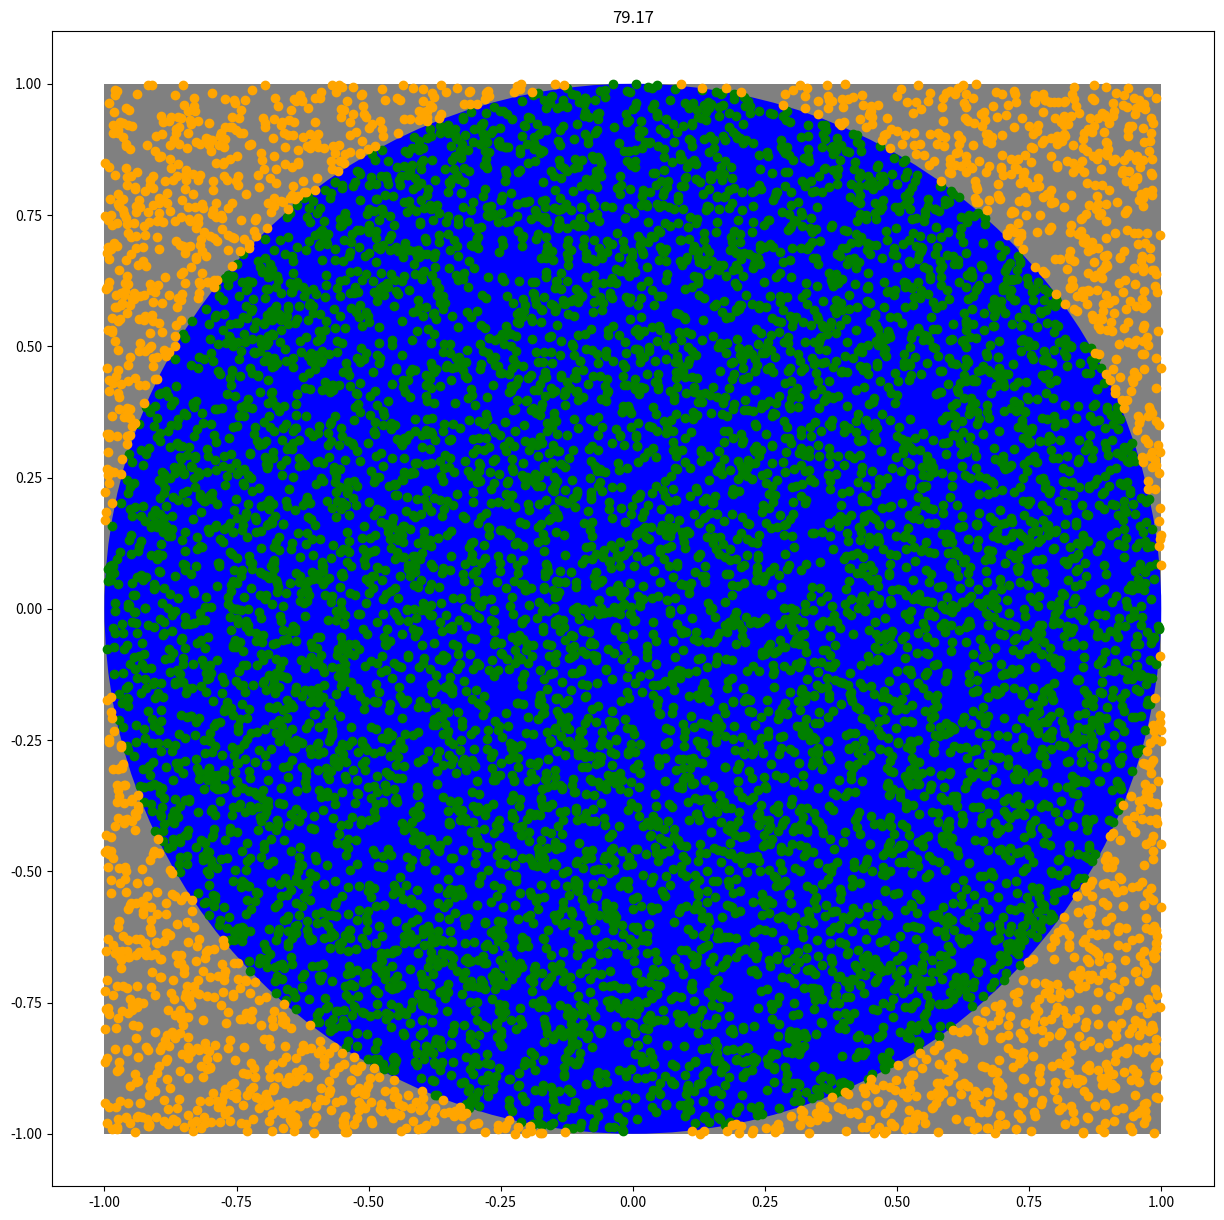
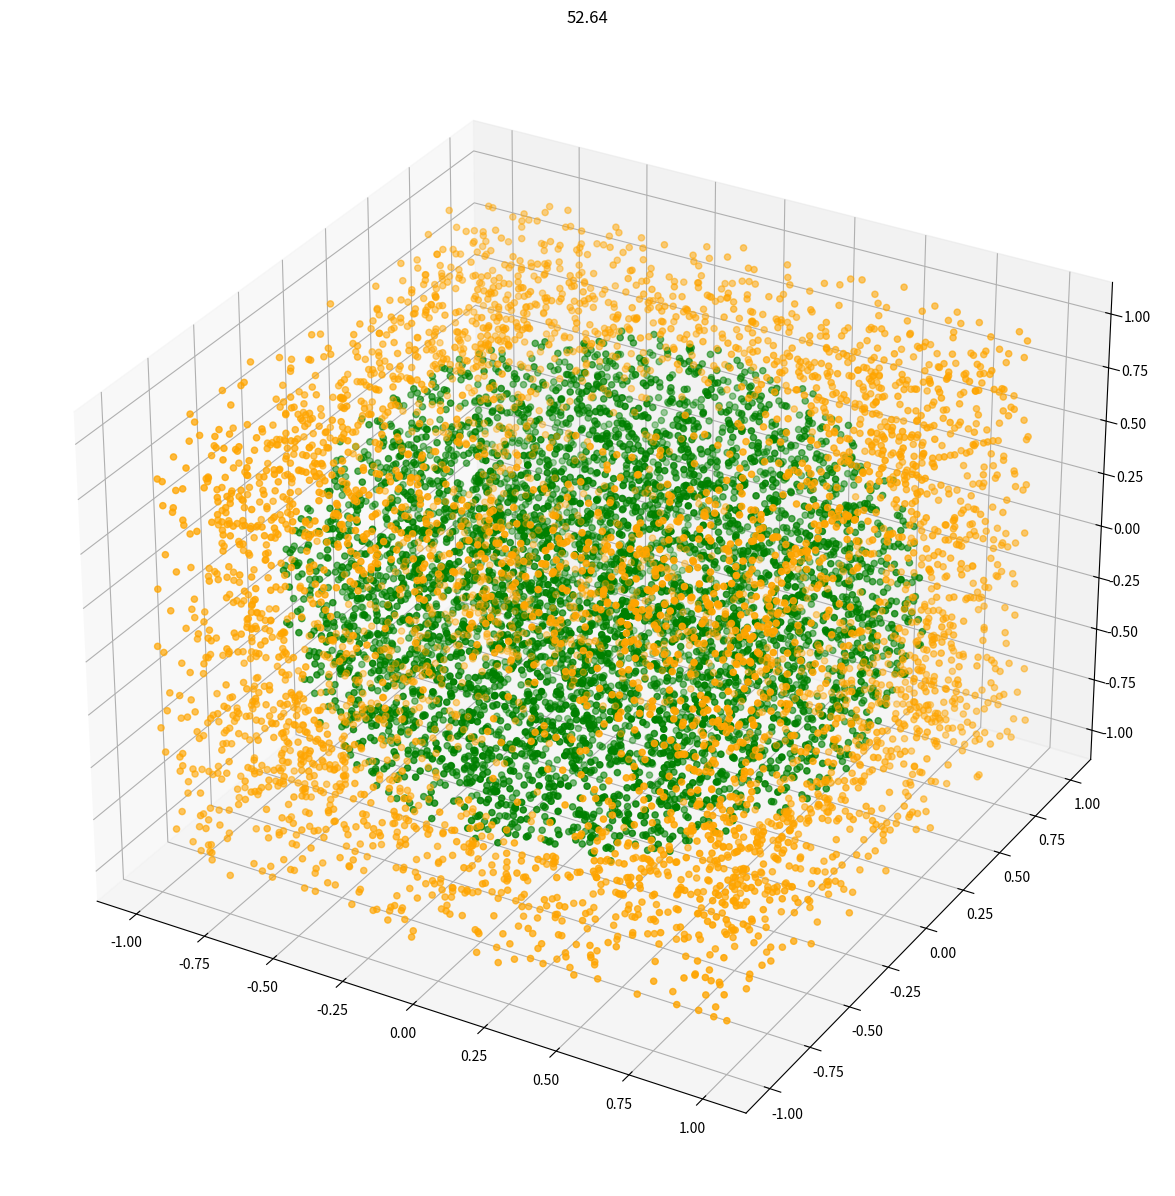
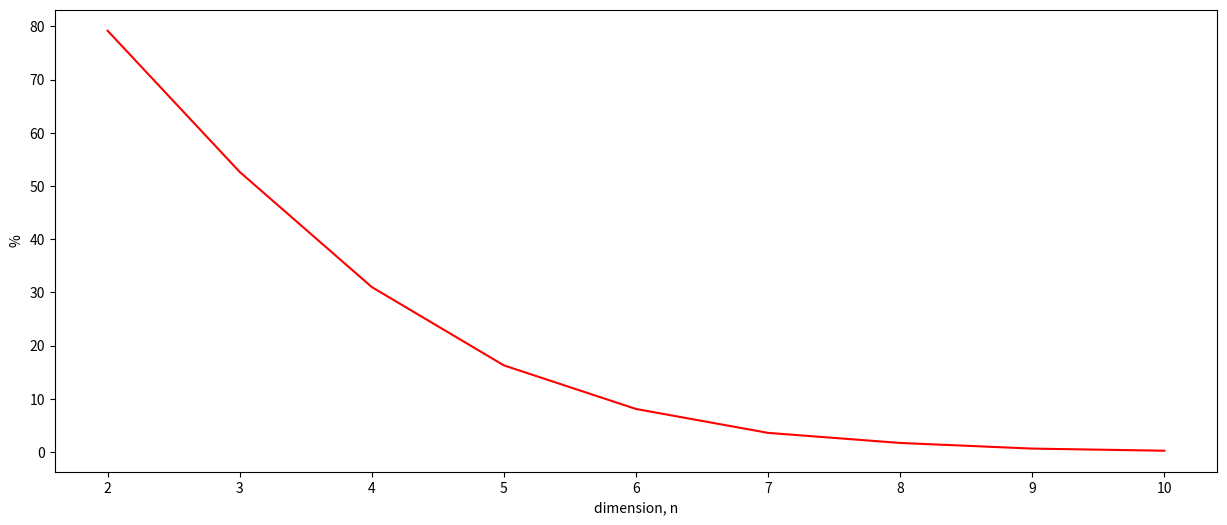
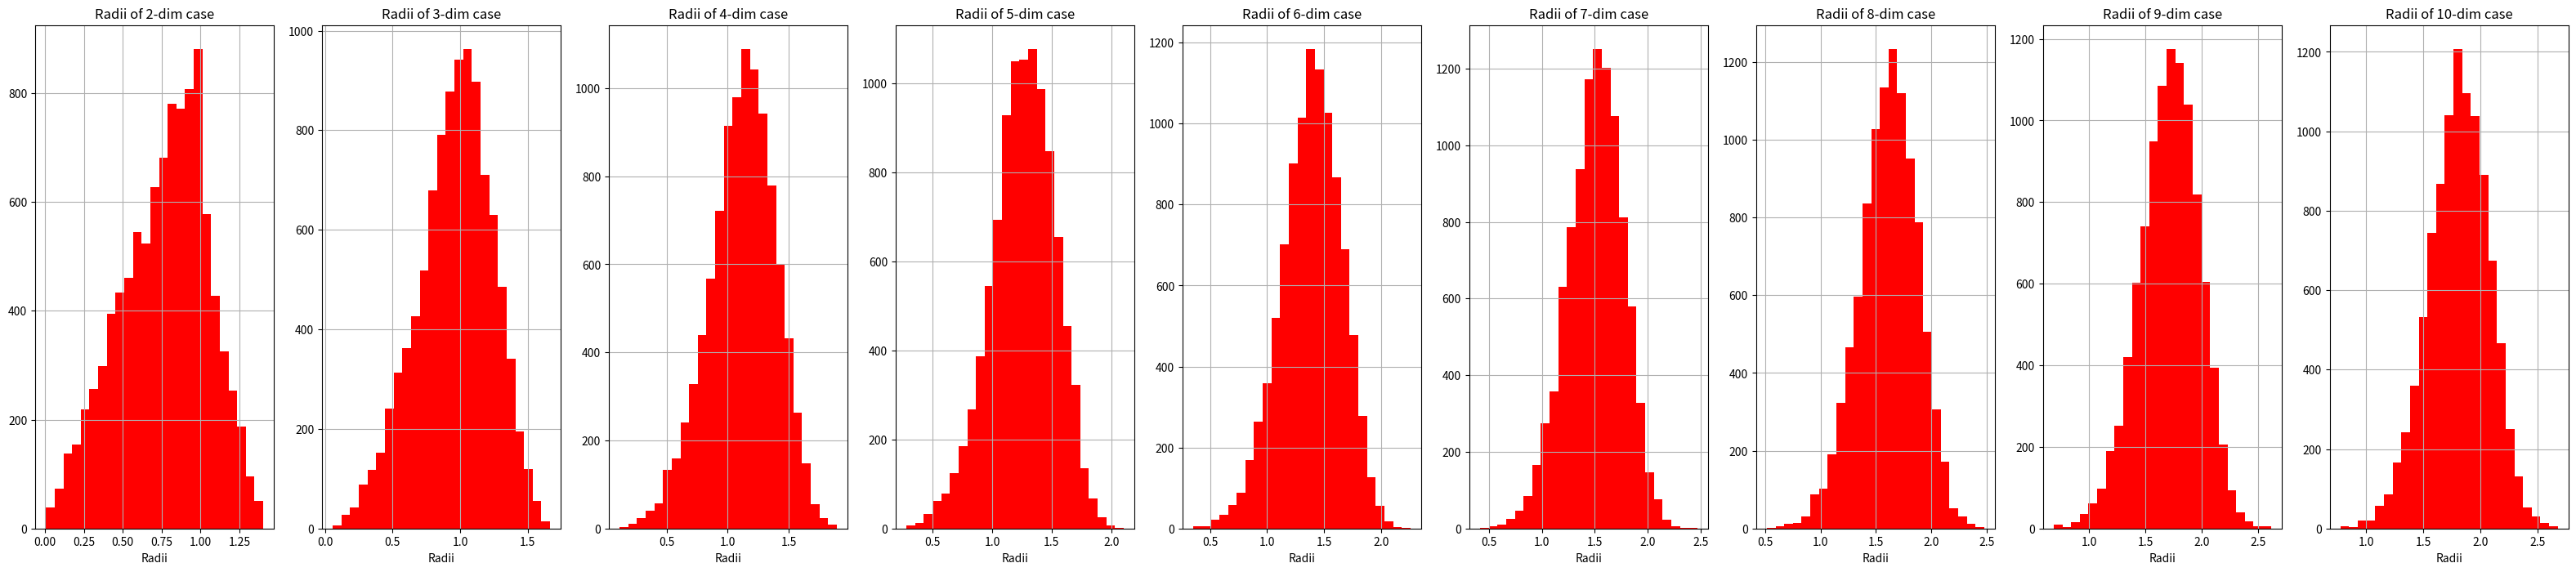

The script that saved these images, in order:
# -*- coding: utf-8 -*-
"""
Created on Tue Oct 11 14:31:54 2022

@author: Admin
"""

import numpy as np
import pandas as pd
import scipy.stats as sp
import matplotlib.pyplot as plt
from matplotlib.patches import Rectangle, Circle

L = 2
R = 1
N = 10000

dataset = pd.DataFrame(np.vstack((sp.uniform(-1,2).rvs(N), sp.uniform(-1,2).rvs(N))).reshape(-1,2), columns=['x','y'])
circle_pts = dataset[(dataset.iloc[:,0]**2 + dataset.iloc[:,1]**2 <= 1)]
square_pts = dataset[~(dataset.iloc[:,0]**2 + dataset.iloc[:,1]**2 <= 1)]

f, ax = plt.subplots(figsize=(15,15))

ax.add_patch(Rectangle((-1,-1), L, L, fill=True, facecolor='gray'))
ax.add_patch(Circle((0,0), R, fill=True, facecolor='blue' ))
ax.scatter(circle_pts.iloc[:,0], circle_pts.iloc[:,1], color='green')
ax.scatter(square_pts.iloc[:,0], square_pts.iloc[:,1], color='orange')
ax.set_title(format(circle_pts.shape[0]/N * 100));

dataset['z'] = sp.uniform(-1,2).rvs(N)
ball_pts = dataset[(dataset.iloc[:,0]**2 + dataset.iloc[:,1]**2 + dataset.iloc[:,2]**2 <= 1)]
cube_pts = dataset[~(dataset.iloc[:,0]**2 + dataset.iloc[:,1]**2 + dataset.iloc[:,2]**2 <= 1)]

fig = plt.figure(figsize=(15,15))
ax = fig.add_subplot(projection='3d')
ax.scatter(ball_pts.iloc[:,0], ball_pts.iloc[:,1], ball_pts.iloc[:,2], color='green')
ax.scatter(cube_pts.iloc[:,0], cube_pts.iloc[:,1], cube_pts.iloc[:,2], color='orange')
ax.set_title(format(ball_pts.shape[0]/N * 100));
print(circle_pts.shape[0]/N * 100)

dim = np.arange(4,11,1)

inside_n_dim_balls = np.array([circle_pts.shape[0]/N, ball_pts.shape[0]/N])
for i,n in enumerate(dim):
    dataset[i+4] = sp.uniform(-1,2).rvs(N)
    n_dim_ball_pts = dataset[((dataset**2).sum(axis=1) <= R**2)]
    # n_dim_cube_pts = dataset[~((dataset**2).sum(axis=1) <= R**2)]
    inside_n_dim_balls = np.append(inside_n_dim_balls, n_dim_ball_pts.shape[0]/N)
    
    
plt.figure(figsize=(15,6))
plt.plot(range(2,11), inside_n_dim_balls*100, color='r')
#plt.title('Fraction of points land inside unit n-dim sphere')
plt.xlabel('dimension, n')
plt.ylabel('%');


f, ax = plt.subplots(1,9, figsize=(40,8))
for i in range(2,11):
    np.sqrt((dataset.iloc[:,:i]**2).sum(axis=1)).hist(bins=25, color='r', ax=ax[i-2])
    ax[i-2].set_title('Radii of {}-dim case'.format(i))
    ax[i-2].set_xlabel('Radii');
